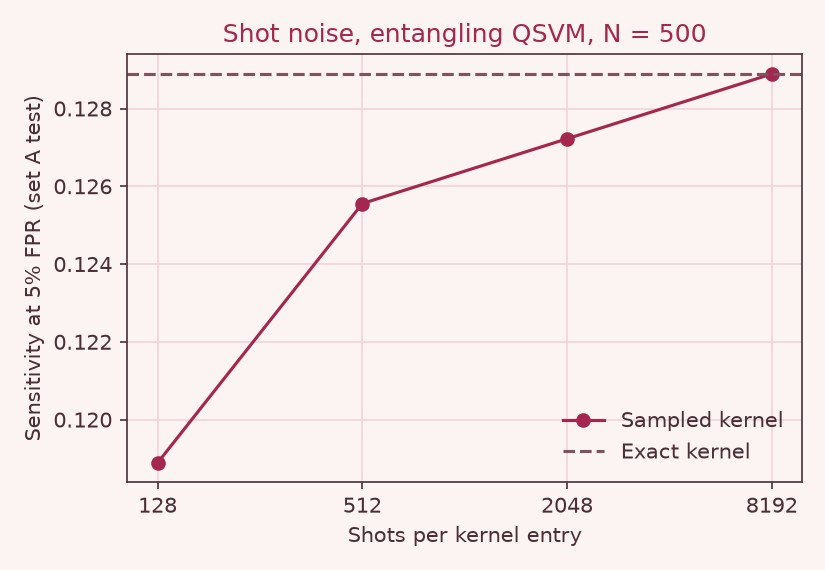

Source data for this figure (header and first rows):
shots, N, sens_at_5fpr, auroc, auprc, min_eigenvalue_before_projection, negative_eigenvalues_clipped
exact, 500, 0.1289, 0.6314, 0.02406, -8.354189739536767e-16, 0
128, 500, 0.1189, 0.6323, 0.02375, -1.225, 181
512, 500, 0.1256, 0.6305, 0.0242, -0.5929, 164
2048, 500, 0.1272, 0.6321, 0.02413, -0.2922, 143
8192, 500, 0.1289, 0.6315, 0.024, -0.1377, 126
